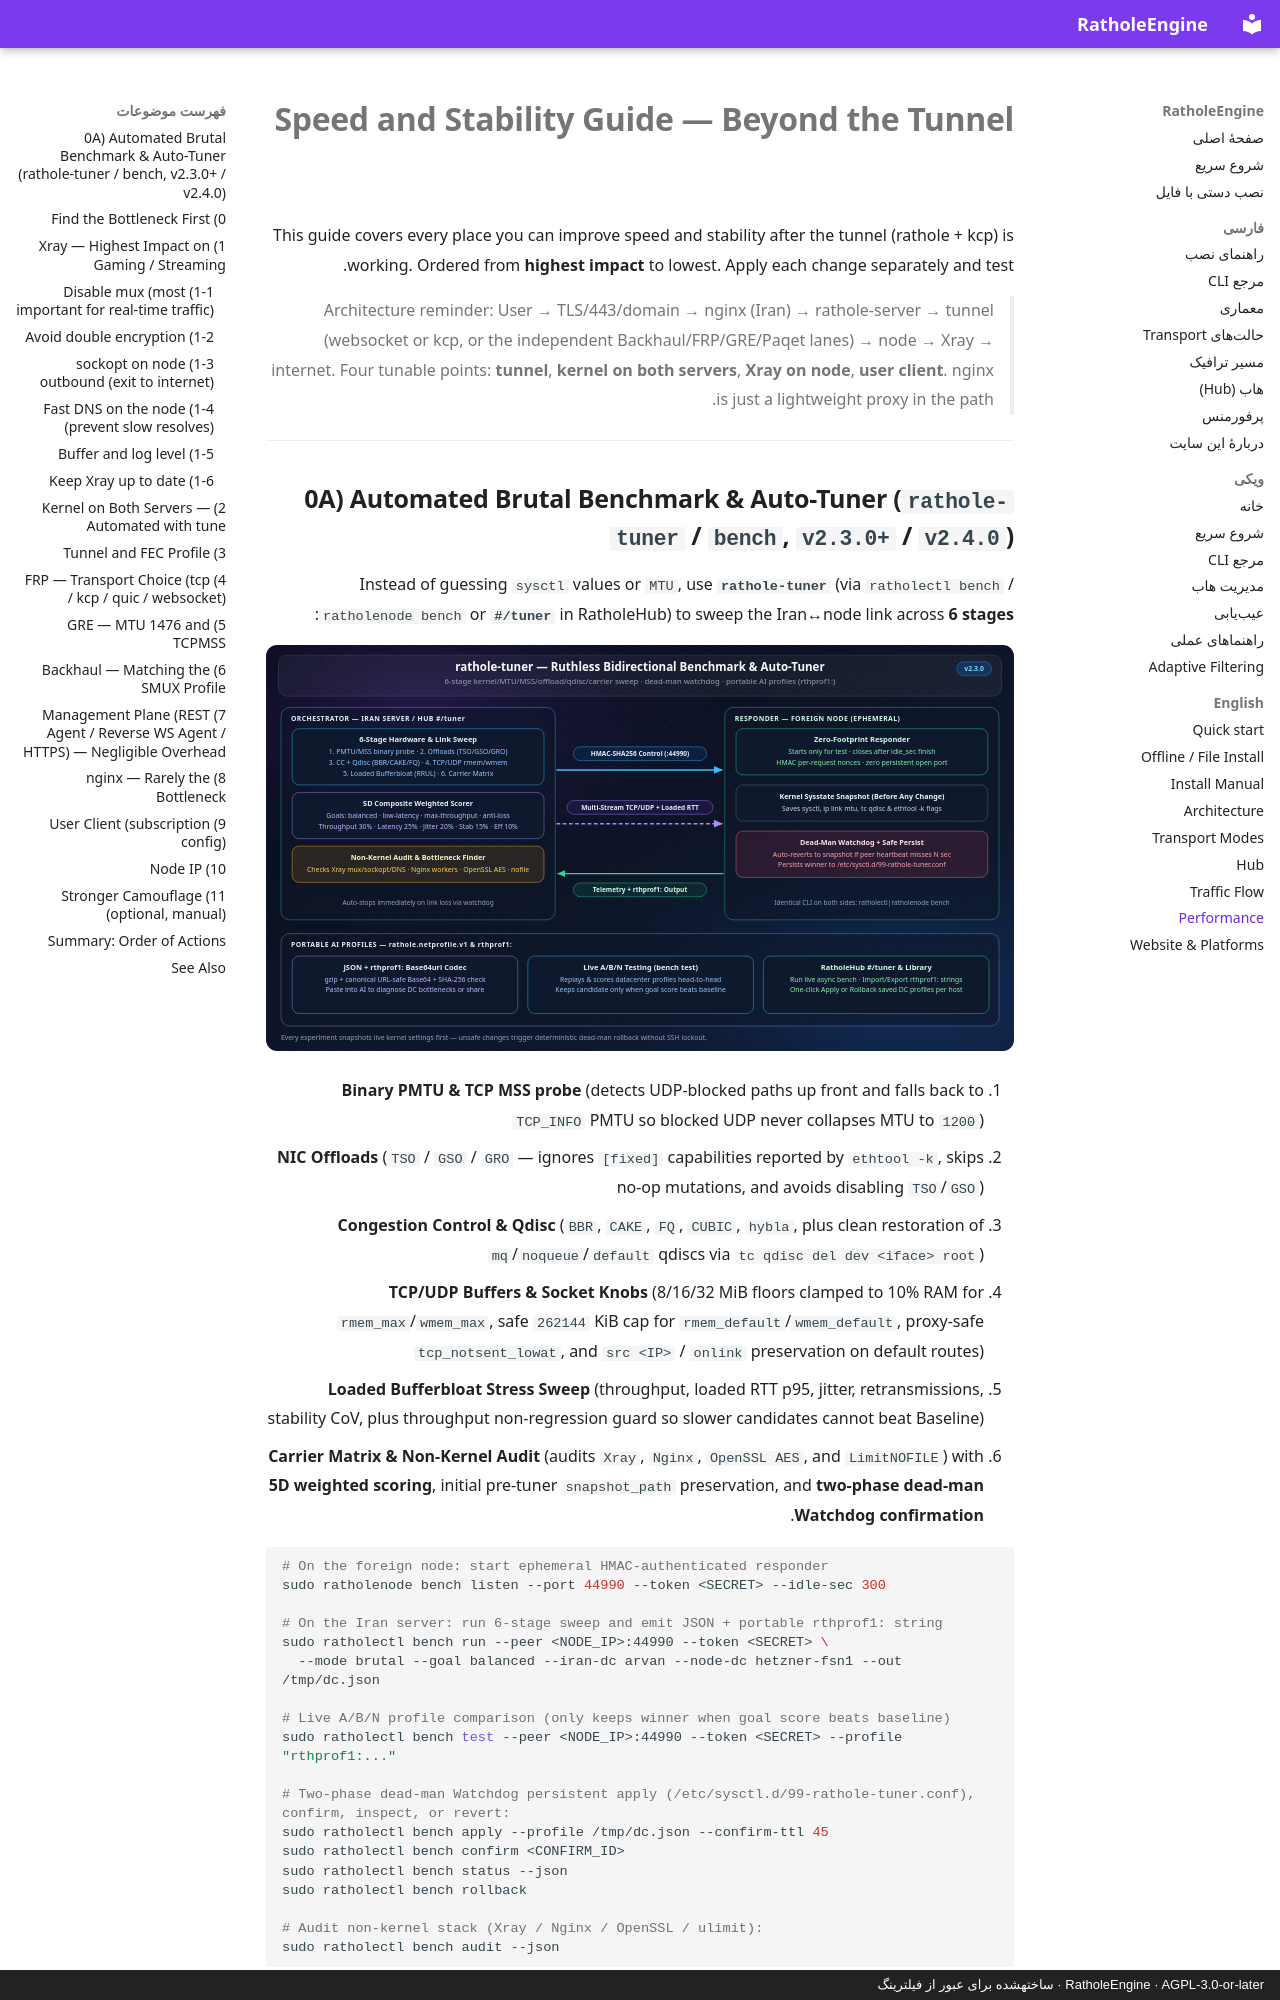

repository: l8PYGIT/RatholeEngine · page: performance.en/index.html · generator: mkdocs · copyright: RatholeEngine · AGPL-3.0-or-later · ساختهشده برای عبور از فیلترینگ

# Speed and Stability Guide — Beyond the Tunnel

This guide covers every place you can improve speed and stability after the tunnel (rathole + kcp) is working. Ordered from **highest impact** to lowest. Apply each change separately and test.

> Architecture reminder: User → TLS/443/domain → nginx (Iran) → rathole-server → tunnel (websocket or kcp, or the independent Backhaul/FRP/GRE/Paqet lanes) → node → Xray → internet.
> Four tunable points: **tunnel**, **kernel on both servers**, **Xray on node**, **user client**. nginx is just a lightweight proxy in the path.

---
